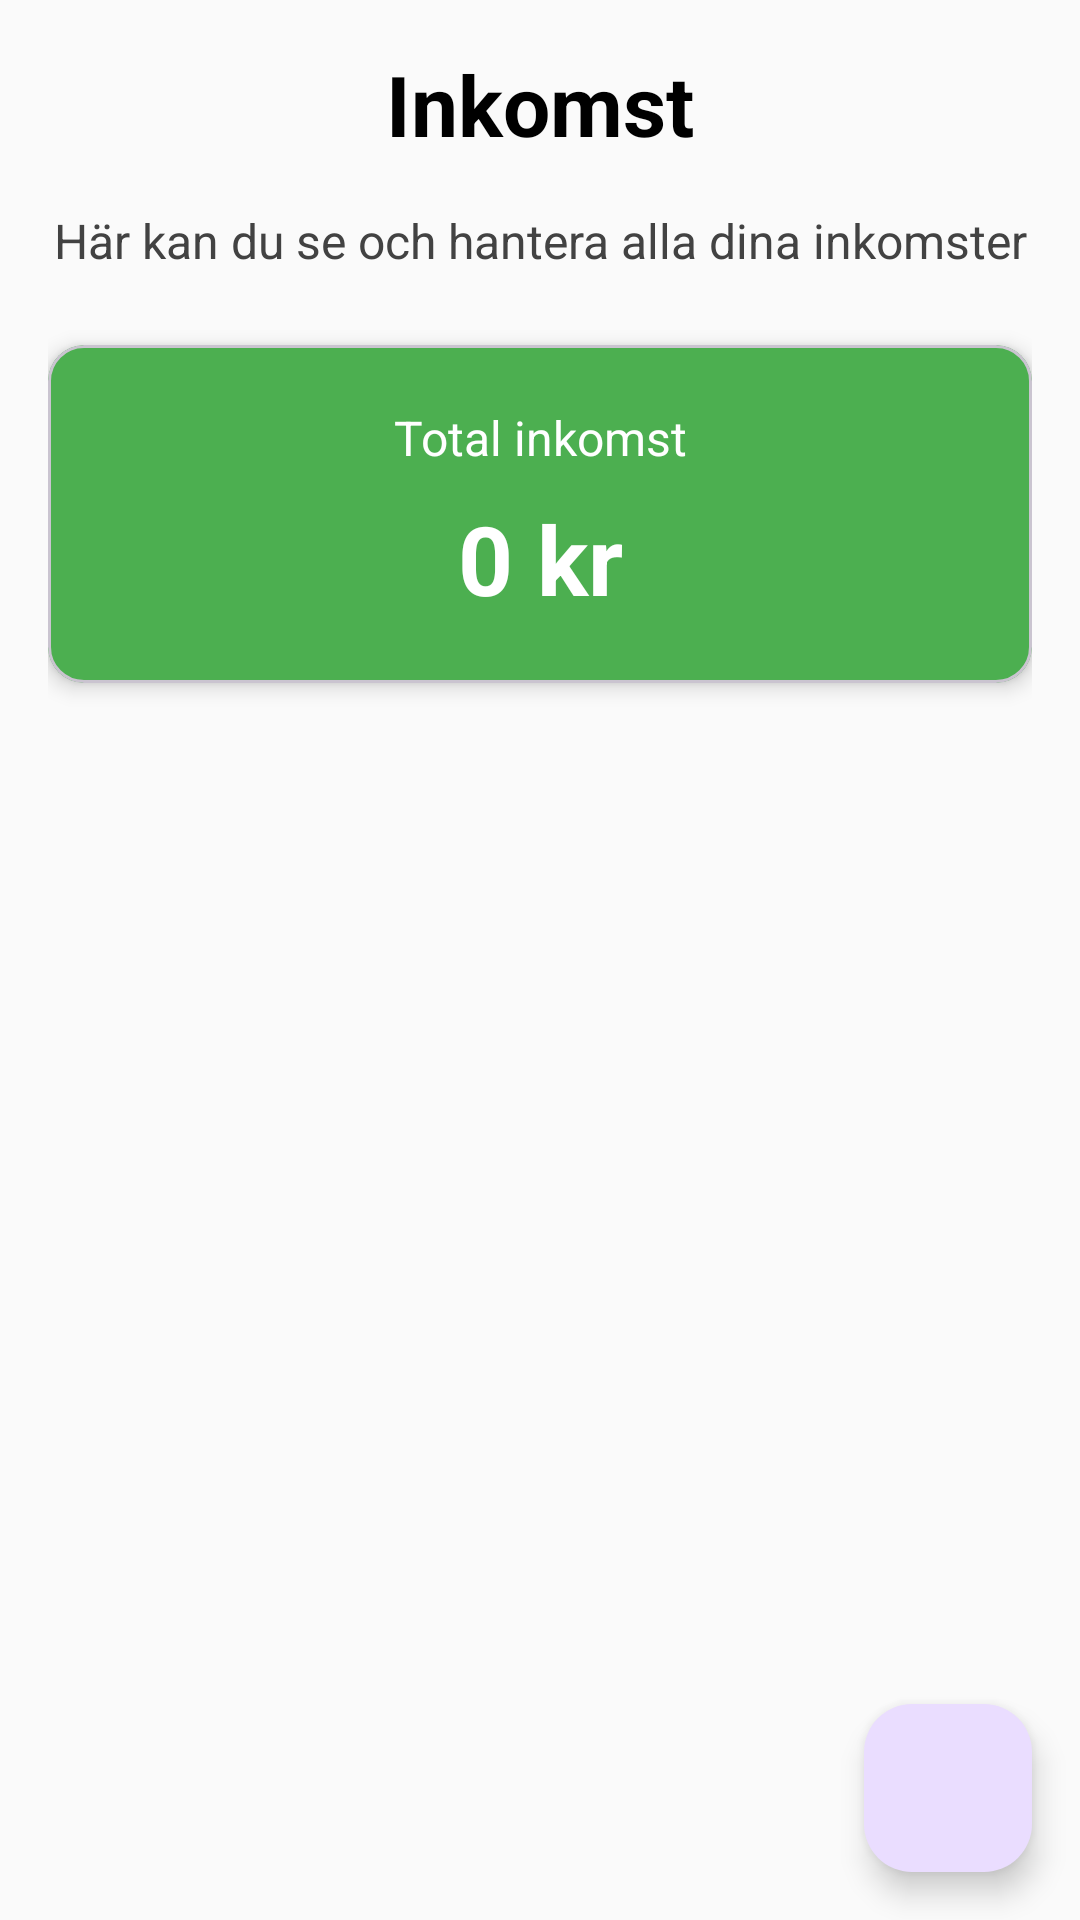

Write the Android layout XML for this screen, with the resource values it uses.
<!-- AndroidManifest.xml: application theme Theme.BudgetApp -->
<!-- res/layout/fragment_income.xml -->
<?xml version="1.0" encoding="utf-8"?>
<androidx.coordinatorlayout.widget.CoordinatorLayout xmlns:android="http://schemas.android.com/apk/res/android"
    xmlns:app="http://schemas.android.com/apk/res-auto"
    android:layout_width="match_parent"
    android:layout_height="match_parent">

    <androidx.core.widget.NestedScrollView
        android:layout_width="match_parent"
        android:layout_height="match_parent"
        android:padding="16dp">

        <LinearLayout
            android:layout_width="match_parent"
            android:layout_height="wrap_content"
            android:orientation="vertical">

            <TextView
                android:id="@+id/textTitle"
                android:layout_width="match_parent"
                android:layout_height="wrap_content"
                android:text="@string/nav_income"
                android:textSize="28sp"
                android:textStyle="bold"
                android:textColor="@color/text_primary"
                android:gravity="center"
                android:layout_marginBottom="16dp" />

            <TextView
                android:id="@+id/textDescription"
                android:layout_width="match_parent"
                android:layout_height="wrap_content"
                android:text="Här kan du se och hantera alla dina inkomster"
                android:textSize="16sp"
                android:textColor="@color/text_secondary"
                android:gravity="center"
                android:layout_marginBottom="24dp" />

            
            <com.google.android.material.card.MaterialCardView
                android:layout_width="match_parent"
                android:layout_height="wrap_content"
                android:layout_marginBottom="16dp"
                app:cardCornerRadius="12dp"
                app:cardElevation="4dp"
                app:cardBackgroundColor="@color/income_green">

                <LinearLayout
                    android:layout_width="match_parent"
                    android:layout_height="wrap_content"
                    android:orientation="vertical"
                    android:padding="20dp">

                    <TextView
                        android:layout_width="match_parent"
                        android:layout_height="wrap_content"
                        android:text="Total inkomst"
                        android:textColor="@color/on_primary"
                        android:textSize="16sp"
                        android:gravity="center" />

                    <TextView
                        android:id="@+id/textTotalIncome"
                        android:layout_width="match_parent"
                        android:layout_height="wrap_content"
                        android:text="0 kr"
                        android:textColor="@color/on_primary"
                        android:textSize="32sp"
                        android:textStyle="bold"
                        android:gravity="center"
                        android:layout_marginTop="8dp" />

                </LinearLayout>
            </com.google.android.material.card.MaterialCardView>

            
            <androidx.recyclerview.widget.RecyclerView
                android:id="@+id/recyclerViewIncomes"
                android:layout_width="match_parent"
                android:layout_height="wrap_content"
                android:nestedScrollingEnabled="false"
                android:clipToPadding="false"
                android:paddingBottom="80dp" />

            <TextView
                android:id="@+id/textViewEmpty"
                android:layout_width="match_parent"
                android:layout_height="200dp"
                android:gravity="center"
                android:text="Inga inkomster ännu\n\nKlicka på + för att lägga till din första inkomst"
                android:textSize="18sp"
                android:textStyle="italic"
                android:textAlignment="center"
                android:textColor="@color/text_secondary"
                android:visibility="gone" />

        </LinearLayout>

    </androidx.core.widget.NestedScrollView>

    <com.google.android.material.floatingactionbutton.FloatingActionButton
        android:id="@+id/fabAddIncome"
        android:layout_width="wrap_content"
        android:layout_height="wrap_content"
        android:layout_gravity="bottom|end"
        android:layout_margin="16dp"
        android:src="@drawable/ic_add"
        android:contentDescription="Lägg till inkomst"
        app:tint="@android:color/white" />

</androidx.coordinatorlayout.widget.CoordinatorLayout>
<!-- resources referenced by this layout -->
<resources>
  <color name="income_green">#4CAF50</color>
  <color name="on_primary">#FFFFFF</color>
  <color name="text_primary">#000000</color>
  <color name="text_secondary">#424242</color>
  <string name="nav_income">Inkomst</string>
  <style name="Theme.BudgetApp" parent="Theme.Material3.DayNight">
          <item name="colorPrimary">@color/primary</item>
          <item name="colorPrimaryVariant">@color/primary_variant</item>
          <item name="colorSecondary">@color/secondary</item>
          <item name="colorSecondaryVariant">@color/secondary_variant</item>
          <item name="android:colorBackground">@color/background</item>
          <item name="colorSurface">@color/surface</item>
          <item name="colorOnPrimary">@color/on_primary</item>
          <item name="colorOnSecondary">@color/on_secondary</item>
          <item name="colorOnBackground">@color/on_background</item>
          <item name="colorOnSurface">@color/on_surface</item>
          <item name="android:textColor">@color/text_primary</item>
          <item name="android:textColorHint">@color/text_hint</item>
          <item name="android:textColorPrimary">@color/text_primary</item>
          <item name="android:textColorSecondary">@color/text_secondary</item>
      </style>
  <color name="primary">#2E7D32</color>
  <color name="primary_variant">#1B5E20</color>
  <color name="secondary">#4CAF50</color>
  <color name="secondary_variant">#388E3C</color>
  <color name="background">#FAFAFA</color>
  <color name="surface">#FFFFFF</color>
  <color name="on_secondary">#000000</color>
  <color name="on_background">#000000</color>
  <color name="on_surface">#000000</color>
  <color name="text_hint">#757575</color>
</resources>
